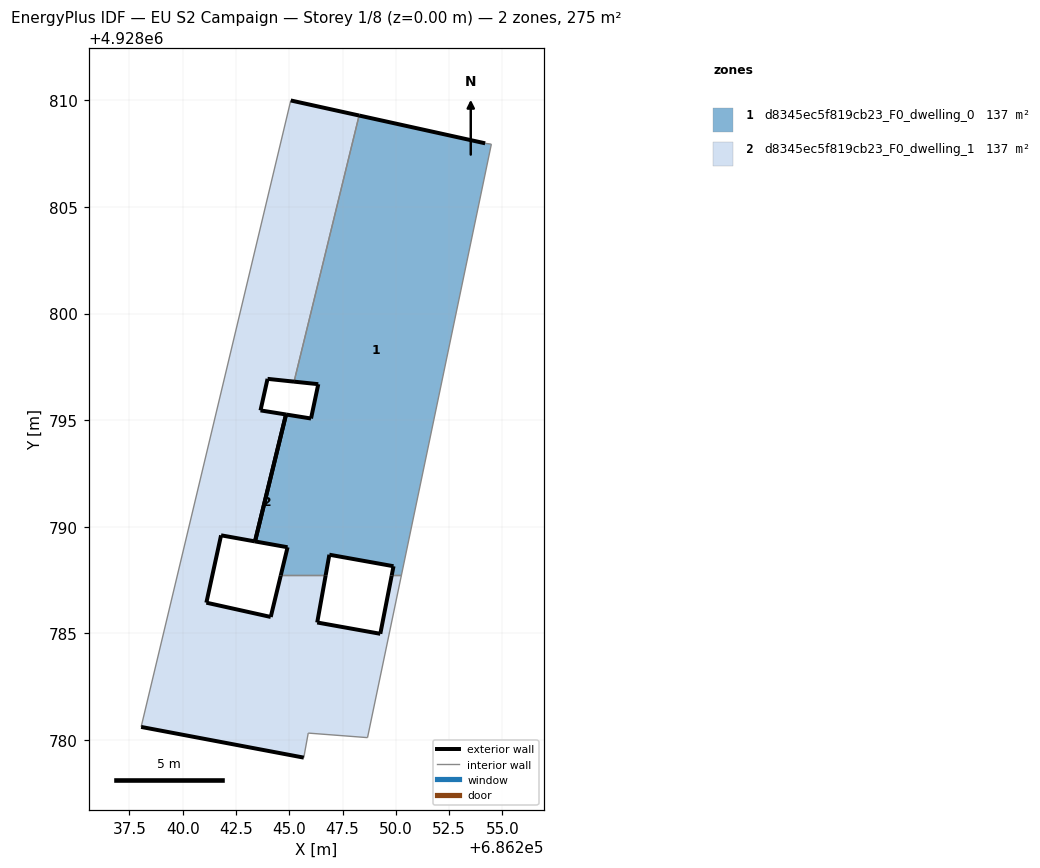
=== STOREY PLAN SPEC (per zone: floor XY polygon, exterior-wall plan segments, windows/doors) ===
zone 1: d8345ec5f819cb23_F0_dwelling_0  (137.4 m²)
  floor: (686250.26, 4928787.72) (686254.48, 4928807.95) (686254.19, 4928807.99) (686248.27, 4928809.29) (686245.22, 4928796.81) (686246.36, 4928796.69) (686246.02, 4928795.08) (686244.85, 4928795.27) (686243.39, 4928789.31) (686244.92, 4928789.04) (686244.60, 4928787.72) (686246.70, 4928787.72) (686246.88, 4928788.69) (686249.89, 4928788.15) (686249.80, 4928787.72)
  exterior wall: (686249.80, 4928787.72) – (686249.89, 4928788.15)  [0.4 m]
  exterior wall: (686249.89, 4928788.15) – (686246.88, 4928788.69)  [3.1 m]
  exterior wall: (686246.88, 4928788.69) – (686246.70, 4928787.72)  [1.0 m]
  exterior wall: (686244.60, 4928787.72) – (686244.92, 4928789.04)  [1.4 m]
  exterior wall: (686244.92, 4928789.04) – (686243.39, 4928789.31)  [1.6 m]
  exterior wall: (686244.85, 4928795.27) – (686246.02, 4928795.08)  [1.2 m]
  exterior wall: (686246.02, 4928795.08) – (686246.36, 4928796.69)  [1.6 m]
  exterior wall: (686246.36, 4928796.69) – (686245.22, 4928796.81)  [1.1 m]
  exterior wall: (686248.27, 4928809.29) – (686254.19, 4928807.99)  [6.1 m]
  exterior wall: (686243.39, 4928789.31) – (686244.85, 4928795.27)  [6.1 m]
  interior walls: 5
zone 2: d8345ec5f819cb23_F0_dwelling_1  (137.4 m²)
  floor: (686248.67, 4928780.11) (686250.26, 4928787.72) (686249.80, 4928787.72) (686249.27, 4928784.98) (686246.31, 4928785.51) (686246.70, 4928787.72) (686244.60, 4928787.72) (686244.13, 4928785.77) (686241.11, 4928786.44) (686241.80, 4928789.60) (686243.39, 4928789.31) (686244.85, 4928795.27) (686243.65, 4928795.46) (686243.98, 4928796.94) (686245.22, 4928796.81) (686248.27, 4928809.29) (686245.07, 4928810.00) (686238.05, 4928780.61) (686245.68, 4928779.17) (686245.89, 4928780.32)
  exterior wall: (686245.68, 4928779.17) – (686238.05, 4928780.61)  [7.8 m]
  exterior wall: (686245.07, 4928810.00) – (686248.27, 4928809.29)  [3.3 m]
  exterior wall: (686245.22, 4928796.81) – (686243.98, 4928796.94)  [1.3 m]
  exterior wall: (686243.98, 4928796.94) – (686243.65, 4928795.46)  [1.5 m]
  exterior wall: (686243.65, 4928795.46) – (686244.85, 4928795.27)  [1.2 m]
  exterior wall: (686243.39, 4928789.31) – (686241.80, 4928789.60)  [1.6 m]
  exterior wall: (686241.80, 4928789.60) – (686241.11, 4928786.44)  [3.2 m]
  exterior wall: (686241.11, 4928786.44) – (686244.13, 4928785.77)  [3.1 m]
  exterior wall: (686244.13, 4928785.77) – (686244.60, 4928787.72)  [2.0 m]
  exterior wall: (686246.70, 4928787.72) – (686246.31, 4928785.51)  [2.2 m]
  exterior wall: (686246.31, 4928785.51) – (686249.27, 4928784.98)  [3.0 m]
  exterior wall: (686249.27, 4928784.98) – (686249.80, 4928787.72)  [2.8 m]
  exterior wall: (686244.85, 4928795.27) – (686243.39, 4928789.31)  [6.1 m]
  interior walls: 7

=== DERIVED (storey summary) ===
Building: EU S2 Campaign
Storey: 1 of 8  (floor level z = 0.00 m)
Storey gross floor area: 274.9 m²
Zones on this storey: 2
  - d8345ec5f819cb23_F0_dwelling_0: floor 137.4 m²; exterior wall 23.6 m (70.7 m²); WWR 0.0%
  - d8345ec5f819cb23_F0_dwelling_1: floor 137.4 m²; exterior wall 39.1 m (117.4 m²); WWR 0.0%
Zone adjacency (shared interzone walls):
  - d8345ec5f819cb23_F0_dwelling_0 ↔ d8345ec5f819cb23_F0_dwelling_1